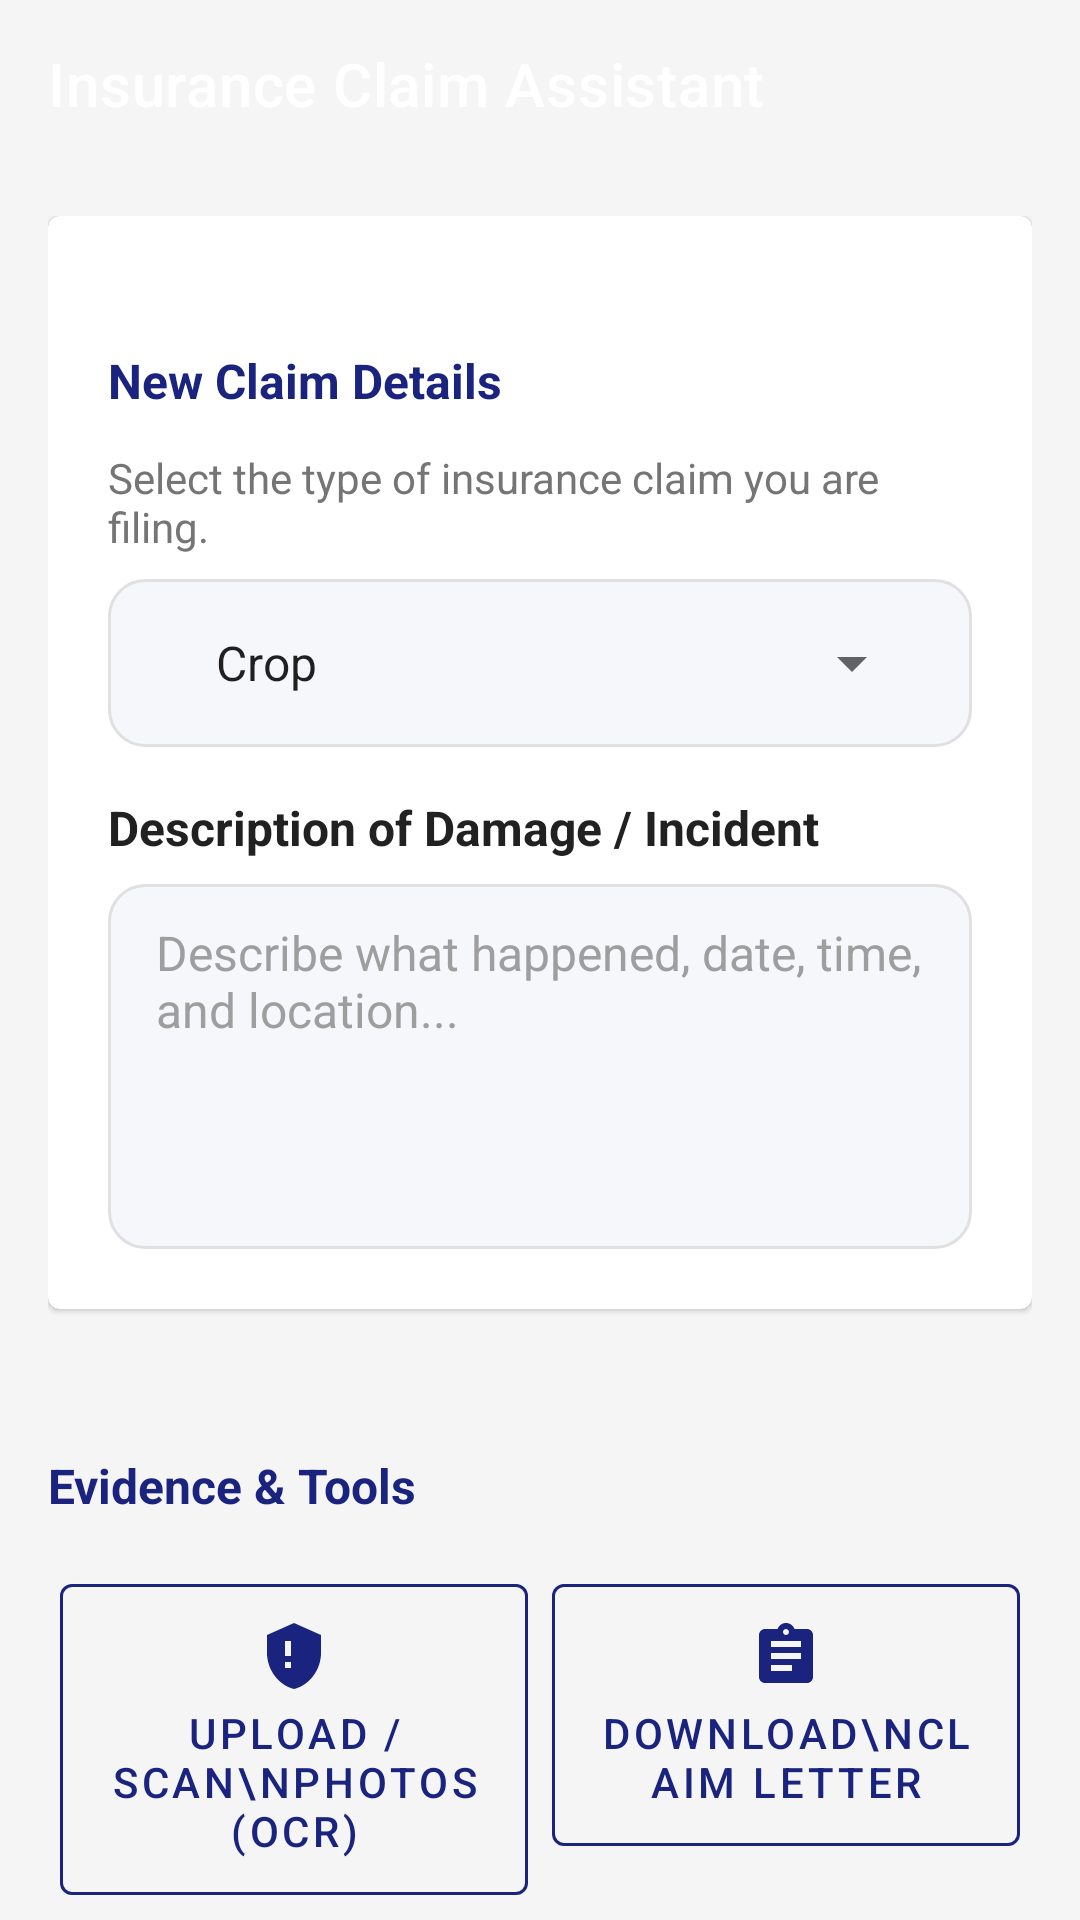

Produce the Android XML layout that renders to this screen, including the resource entries it uses.
<!-- AndroidManifest.xml: application theme Theme.EchoCrisis -->
<!-- res/layout/activity_insurance_claim.xml -->
<?xml version="1.0" encoding="utf-8"?>
<androidx.coordinatorlayout.widget.CoordinatorLayout xmlns:android="http://schemas.android.com/apk/res/android"
    xmlns:app="http://schemas.android.com/apk/res-auto"
    xmlns:tools="http://schemas.android.com/tools"
    android:layout_width="match_parent"
    android:layout_height="match_parent"
    android:background="#F5F5F5"
    tools:context=".InsuranceClaimActivity">

    <com.google.android.material.appbar.AppBarLayout
        android:layout_width="match_parent"
        android:layout_height="wrap_content"
        android:background="@android:color/transparent"
        app:elevation="0dp">

        <androidx.appcompat.widget.Toolbar
            android:id="@+id/toolbar"
            android:layout_width="match_parent"
            android:layout_height="?attr/actionBarSize"
            android:background="@drawable/gradient_bg_dark"
            app:title="Insurance Claim Assistant"
            app:titleTextColor="@android:color/white" />

    </com.google.android.material.appbar.AppBarLayout>

    <androidx.core.widget.NestedScrollView
        android:layout_width="match_parent"
        android:layout_height="match_parent"
        android:fillViewport="true"
        app:layout_behavior="@string/appbar_scrolling_view_behavior">

        <LinearLayout
            android:layout_width="match_parent"
            android:layout_height="wrap_content"
            android:gravity="center_horizontal"
            android:orientation="vertical"
            android:padding="16dp">

            <com.google.android.material.card.MaterialCardView
                style="@style/CardStyle"
                android:layout_width="match_parent"
                android:layout_height="wrap_content"
                android:layout_marginBottom="24dp">

                <LinearLayout
                    android:layout_width="match_parent"
                    android:layout_height="wrap_content"
                    android:orientation="vertical"
                    android:padding="20dp">

                    <TextView
                        style="@style/SectionHeader"
                        android:layout_width="match_parent"
                        android:layout_height="wrap_content"
                        android:text="New Claim Details" />
                        
                    <TextView
                        style="@style/CaptionText"
                        android:layout_width="match_parent"
                        android:layout_height="wrap_content"
                        android:layout_marginBottom="8dp"
                        android:text="Select the type of insurance claim you are filing." />

                    <LinearLayout
                        android:layout_width="match_parent"
                        android:layout_height="56dp"
                        android:layout_marginBottom="16dp"
                        android:background="@drawable/input_field_bg"
                        android:orientation="horizontal">

                        <Spinner
                            android:id="@+id/spinnerInsuranceType"
                            android:layout_width="match_parent"
                            android:layout_height="match_parent"
                            android:entries="@array/insurance_types"
                            android:paddingStart="12dp"
                            android:paddingEnd="12dp" />
                    </LinearLayout>

                    <TextView
                        style="@style/BodyText"
                        android:layout_width="match_parent"
                        android:layout_height="wrap_content"
                        android:layout_marginBottom="8dp"
                        android:text="Description of Damage / Incident"
                        android:textStyle="bold" />

                    <EditText
                        android:id="@+id/editTextDescription"
                        style="@style/InputField"
                        android:minLines="5"
                        android:layout_height="wrap_content"
                        android:gravity="top|start"
                        android:hint="Describe what happened, date, time, and location..."
                        android:inputType="textMultiLine"
                        android:padding="12dp" />

                </LinearLayout>
            </com.google.android.material.card.MaterialCardView>

            <TextView
                style="@style/SectionHeader"
                android:layout_width="match_parent"
                android:layout_height="wrap_content"
                android:layout_gravity="start"
                android:layout_marginBottom="12dp"
                android:text="Evidence &amp; Tools" />

            <GridLayout
                android:layout_width="match_parent"
                android:layout_height="wrap_content"
                android:columnCount="2"
                android:rowCount="2"
                android:alignmentMode="alignMargins"
                android:columnOrderPreserved="false"
                android:useDefaultMargins="true">

                
                <com.google.android.material.button.MaterialButton
                    android:id="@+id/buttonUploadPhotos"
                    style="@style/Widget.MaterialComponents.Button.OutlinedButton"
                    android:layout_width="0dp"
                    android:layout_height="wrap_content"
                    android:layout_columnWeight="1"
                    android:layout_margin="4dp"
                    android:paddingTop="12dp"
                    android:paddingBottom="12dp"
                    android:text="Upload / Scan\nPhotos (OCR)"
                    android:textAlignment="center"
                    app:icon="@drawable/ic_insurance"
                    app:iconGravity="textTop"
                    app:strokeColor="#1A237E"
                    app:strokeWidth="1dp" />

                
                <com.google.android.material.button.MaterialButton
                    android:id="@+id/buttonDownloadTemplate"
                    style="@style/Widget.MaterialComponents.Button.OutlinedButton"
                    android:layout_width="0dp"
                    android:layout_height="wrap_content"
                    android:layout_columnWeight="1"
                    android:layout_margin="4dp"
                    android:paddingTop="12dp"
                    android:paddingBottom="12dp"
                    android:text="Download\nClaim Letter"
                    android:textAlignment="center"
                    app:icon="@drawable/ic_legal"
                    app:iconGravity="textTop"
                    app:strokeColor="#1A237E"
                    app:strokeWidth="1dp" />

            </GridLayout>

            <com.google.android.material.button.MaterialButton
                android:id="@+id/buttonSubmitClaim"
                style="@style/PrimaryButton"
                android:layout_marginTop="24dp"
                android:text="Submit Claim Request" />

        </LinearLayout>
    </androidx.core.widget.NestedScrollView>

</androidx.coordinatorlayout.widget.CoordinatorLayout>
<!-- resources referenced by this layout -->
<resources>
  <string-array name="insurance_types">
          <item>Crop</item>
          <item>Vehicle</item>
          <item>Home</item>
          <item>Health</item>
      </string-array>
  <!-- drawable ic_insurance (drawable) -->
  <vector xmlns:android="http://schemas.android.com/apk/res/android"
      android:width="24dp"
      android:height="24dp"
      android:viewportWidth="24"
      android:viewportHeight="24"
      android:tint="#1A237E">
    <path
        android:fillColor="@android:color/white"
        android:pathData="M12,1L3,5v6c0,5.55 3.84,10.74 9,12c5.16,-1.26 9,-6.45 9,-12V5L12,1zM11,16H9v-2h2v2zm0,-4H9V7h2v5z"/>
  </vector>
  <!-- drawable input_field_bg (drawable) -->
  <?xml version="1.0" encoding="utf-8"?>
  <shape xmlns:android="http://schemas.android.com/apk/res/android"
      android:shape="rectangle">
      <solid android:color="@color/input_background" />
      <corners android:radius="12dp" />
      <stroke
          android:width="1dp"
          android:color="@color/input_stroke" />
      <padding
          android:left="16dp"
          android:top="4dp"
          android:right="16dp"
          android:bottom="4dp" />
  </shape>
  <style name="BodyText">
          <item name="android:textSize">16sp</item>
          <item name="android:textColor">@color/text_primary</item>
          <item name="android:lineSpacingMultiplier">1.2</item>
      </style>
  <style name="CaptionText">
          <item name="android:textSize">14sp</item>
          <item name="android:textColor">@color/text_secondary</item>
      </style>
  <style name="CardStyle">
          <item name="android:background">@drawable/card_elevated</item>
          <item name="android:elevation">4dp</item>
          <item name="android:padding">16dp</item>
      </style>
  <style name="PrimaryButton" parent="Widget.MaterialComponents.Button">
          <item name="android:layout_width">match_parent</item>
          <item name="android:layout_height">56dp</item>
          <item name="android:background">@drawable/btn_primary</item>
          <item name="android:textColor">@color/text_on_primary</item>
          <item name="android:textSize">16sp</item>
          <item name="android:textStyle">bold</item>
          <item name="android:textAllCaps">false</item>
          <item name="android:clickable">true</item>
          <item name="android:focusable">true</item>
      </style>
  <style name="SectionHeader">
          <item name="android:textSize">16sp</item>
          <item name="android:textStyle">bold</item>
          <item name="android:textColor">@color/primary</item>
          <item name="android:layout_marginTop">24dp</item>
          <item name="android:layout_marginBottom">12dp</item>
      </style>
  <color name="white">#FFFFFFFF</color>
  <color name="input_background">#F5F7FA</color>
  <color name="input_stroke">#E0E0E0</color>
  <color name="text_primary">#212121</color>
  <color name="text_secondary">#757575</color>
  <color name="text_hint">#9E9E9E</color>
  <!-- drawable btn_primary (drawable) -->
  <?xml version="1.0" encoding="utf-8"?>
  <ripple xmlns:android="http://schemas.android.com/apk/res/android"
      android:color="@color/primary_light">
      <item>
          <shape android:shape="rectangle">
              <gradient
                  android:angle="90"
                  android:startColor="@color/primary"
                  android:endColor="@color/primary_light"
                  android:type="linear" />
              <corners android:radius="12dp" />
          </shape>
      </item>
  </ripple>
  <color name="text_on_primary">#FFFFFF</color>
  <color name="primary">#1A237E</color>
  <color name="primary_dark">#0D1442</color>
  <color name="secondary">#00BCD4</color>
  <color name="background">#F5F5F5</color>
  <color name="primary_light">#3949AB</color>
</resources>
